10-way image classification set "VIntel" from GitHub (ysharma12/VIntel); label vocabulary: bar stool, bookcase, chandelier, dining chair, market umbrella, night stands, ottoman, sconces, table lamp, vases.

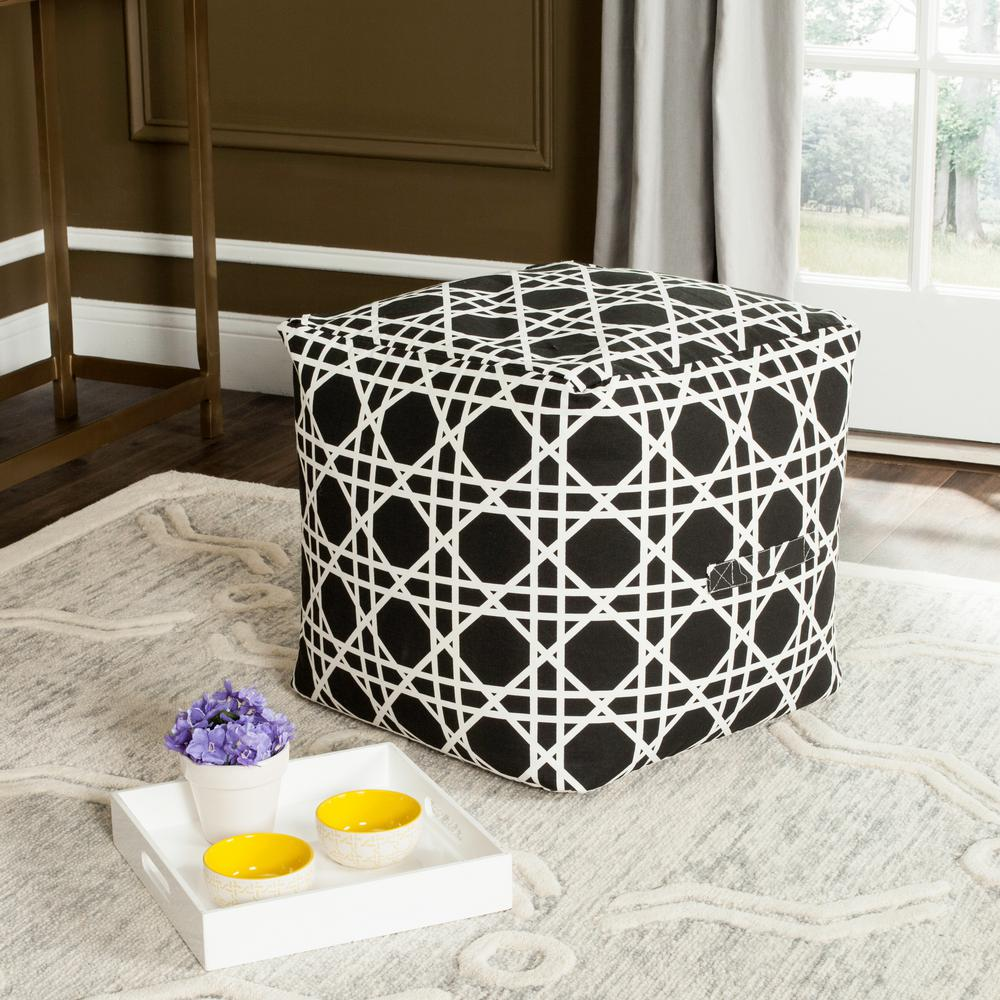
Label: ottoman

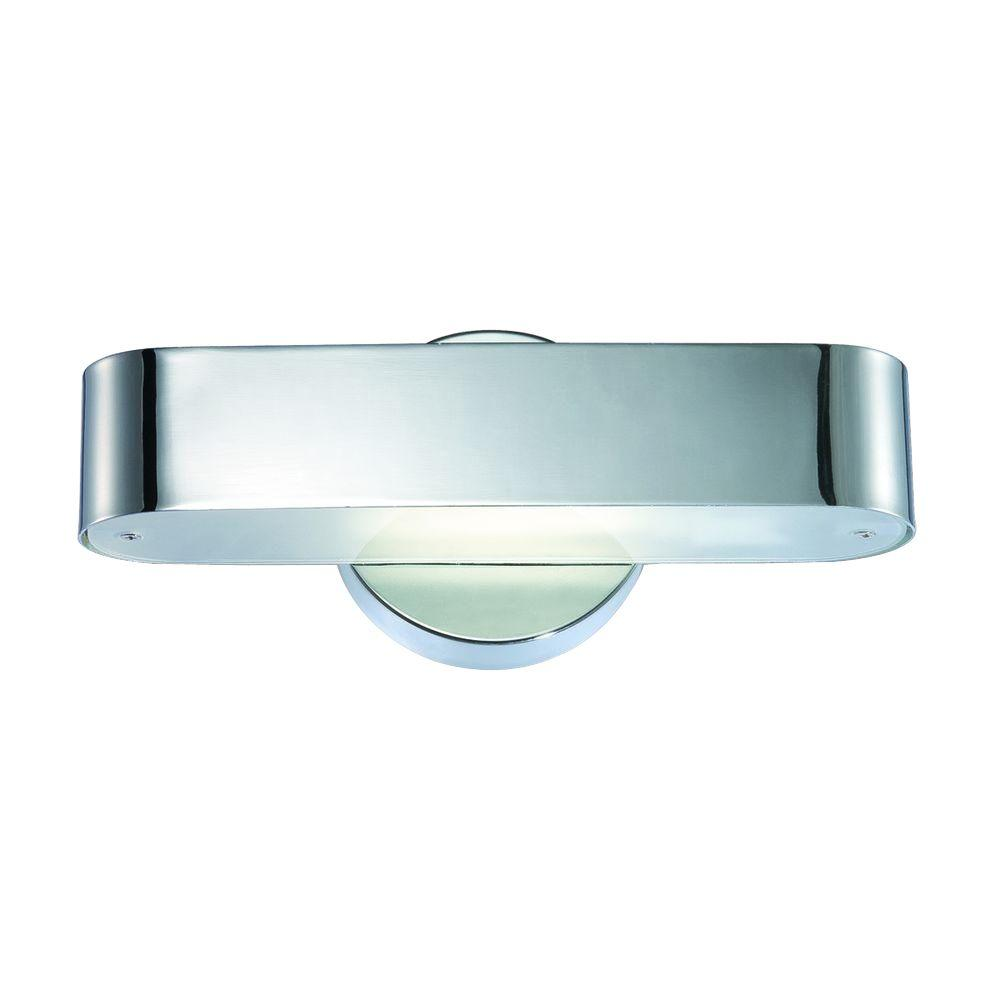
Label: sconces

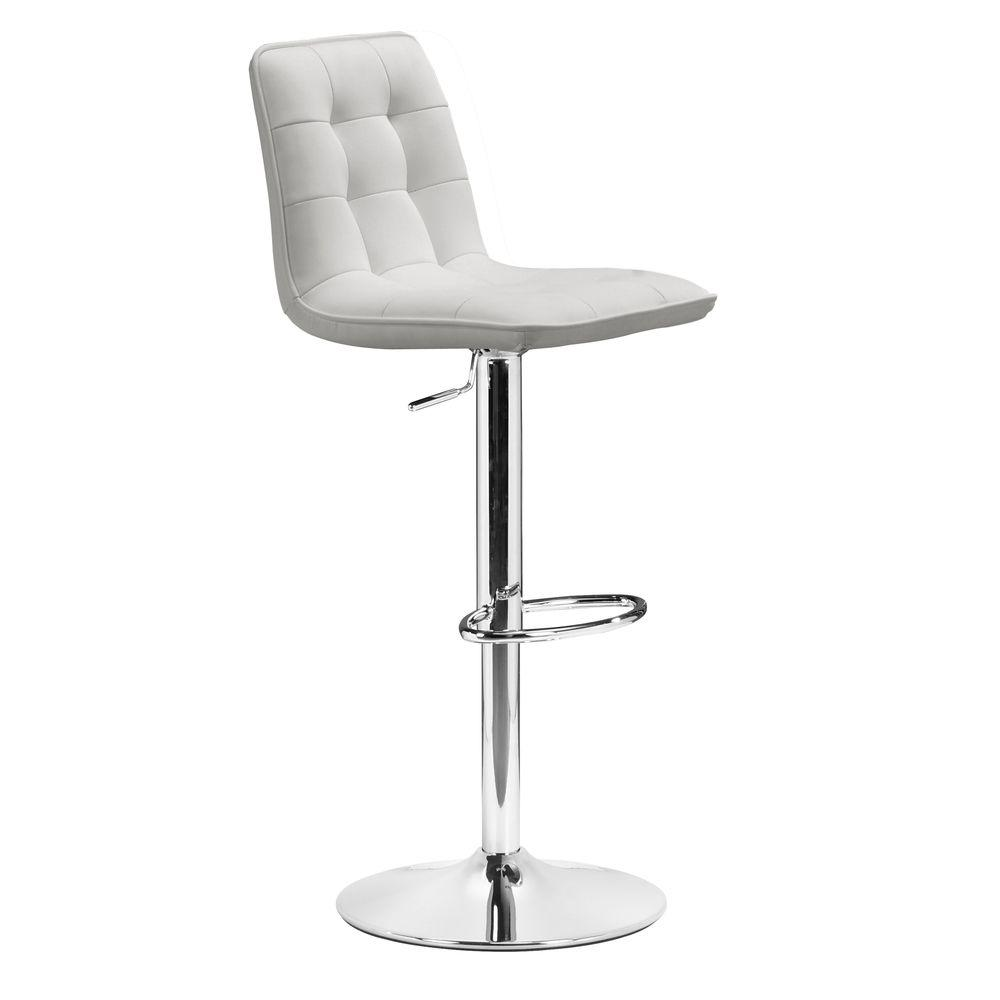
Label: bar stool

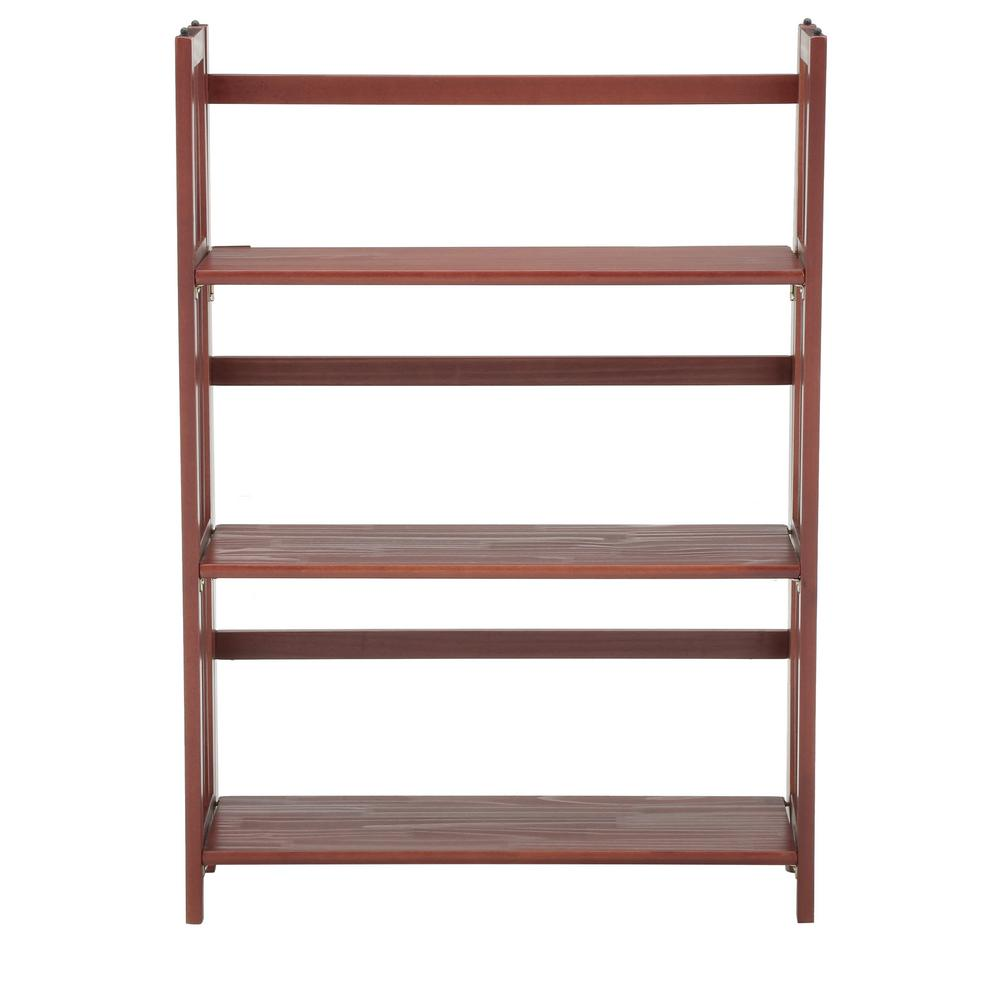
Label: bookcase

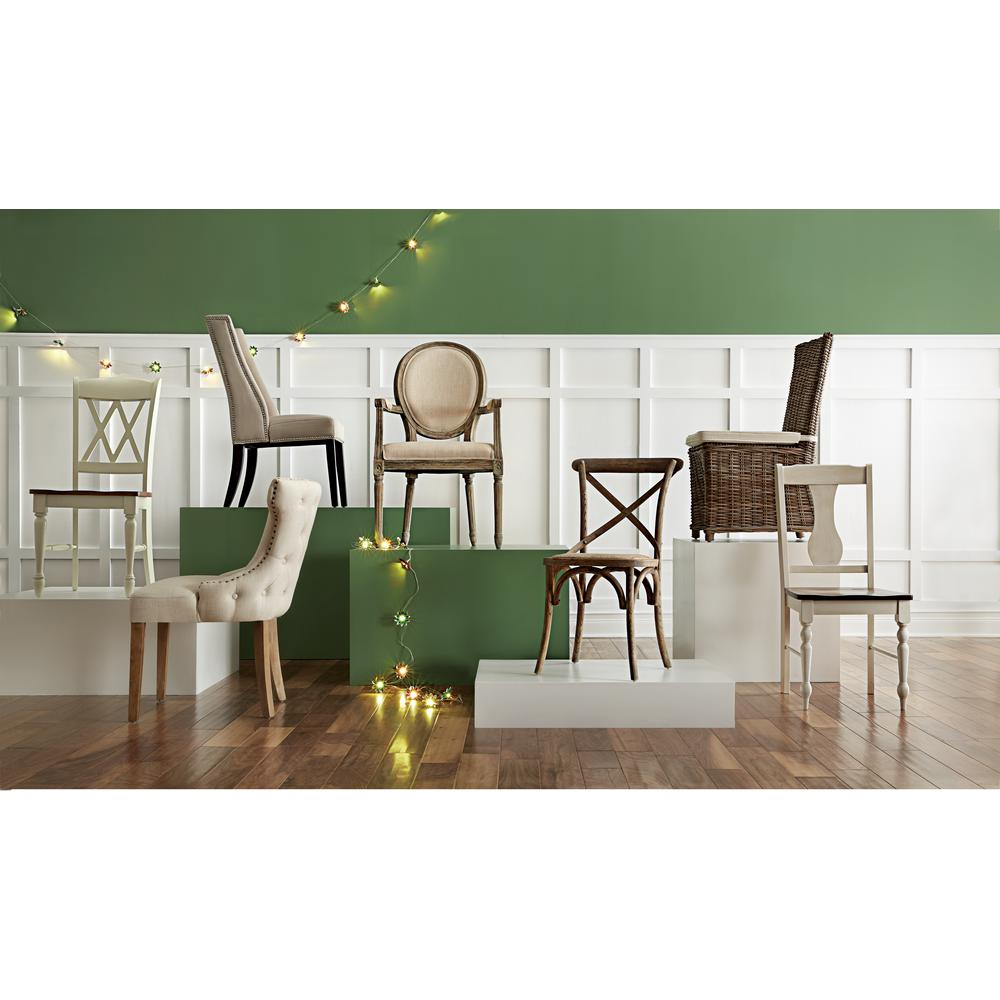
Label: dining chair

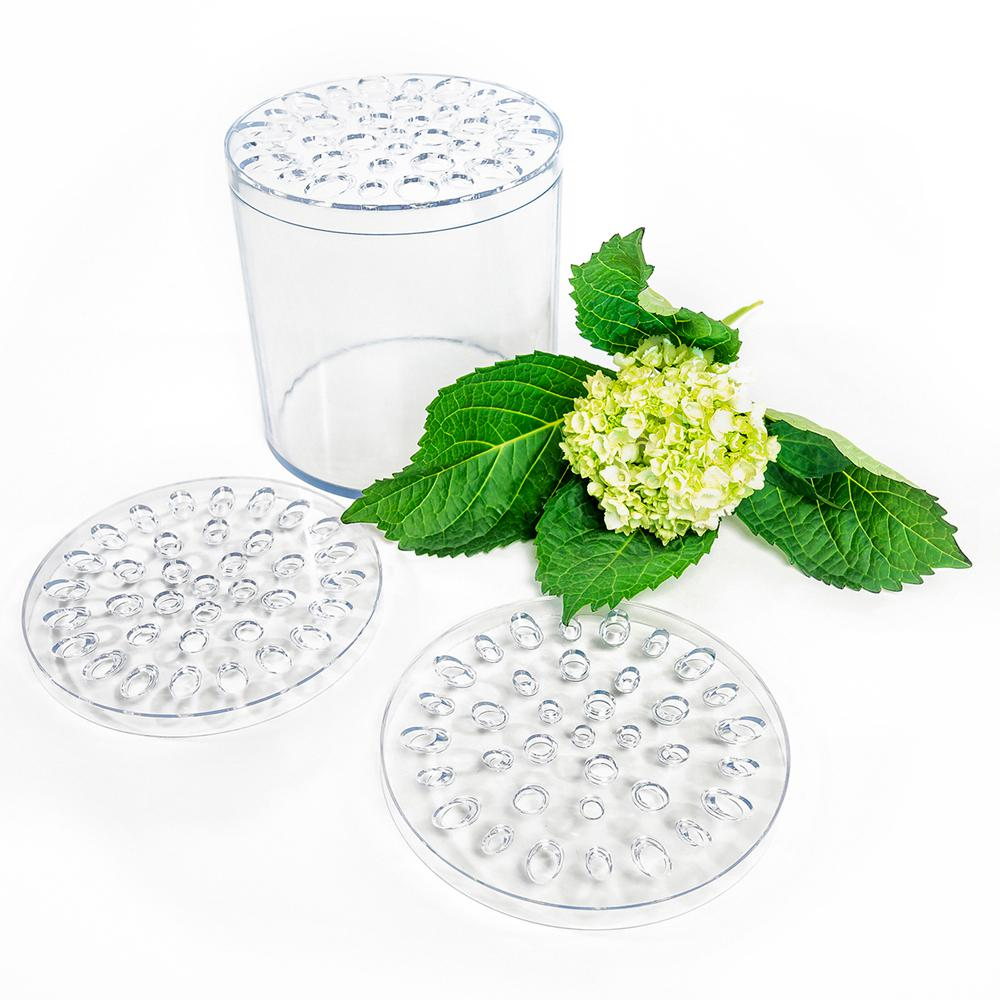
Label: vases
